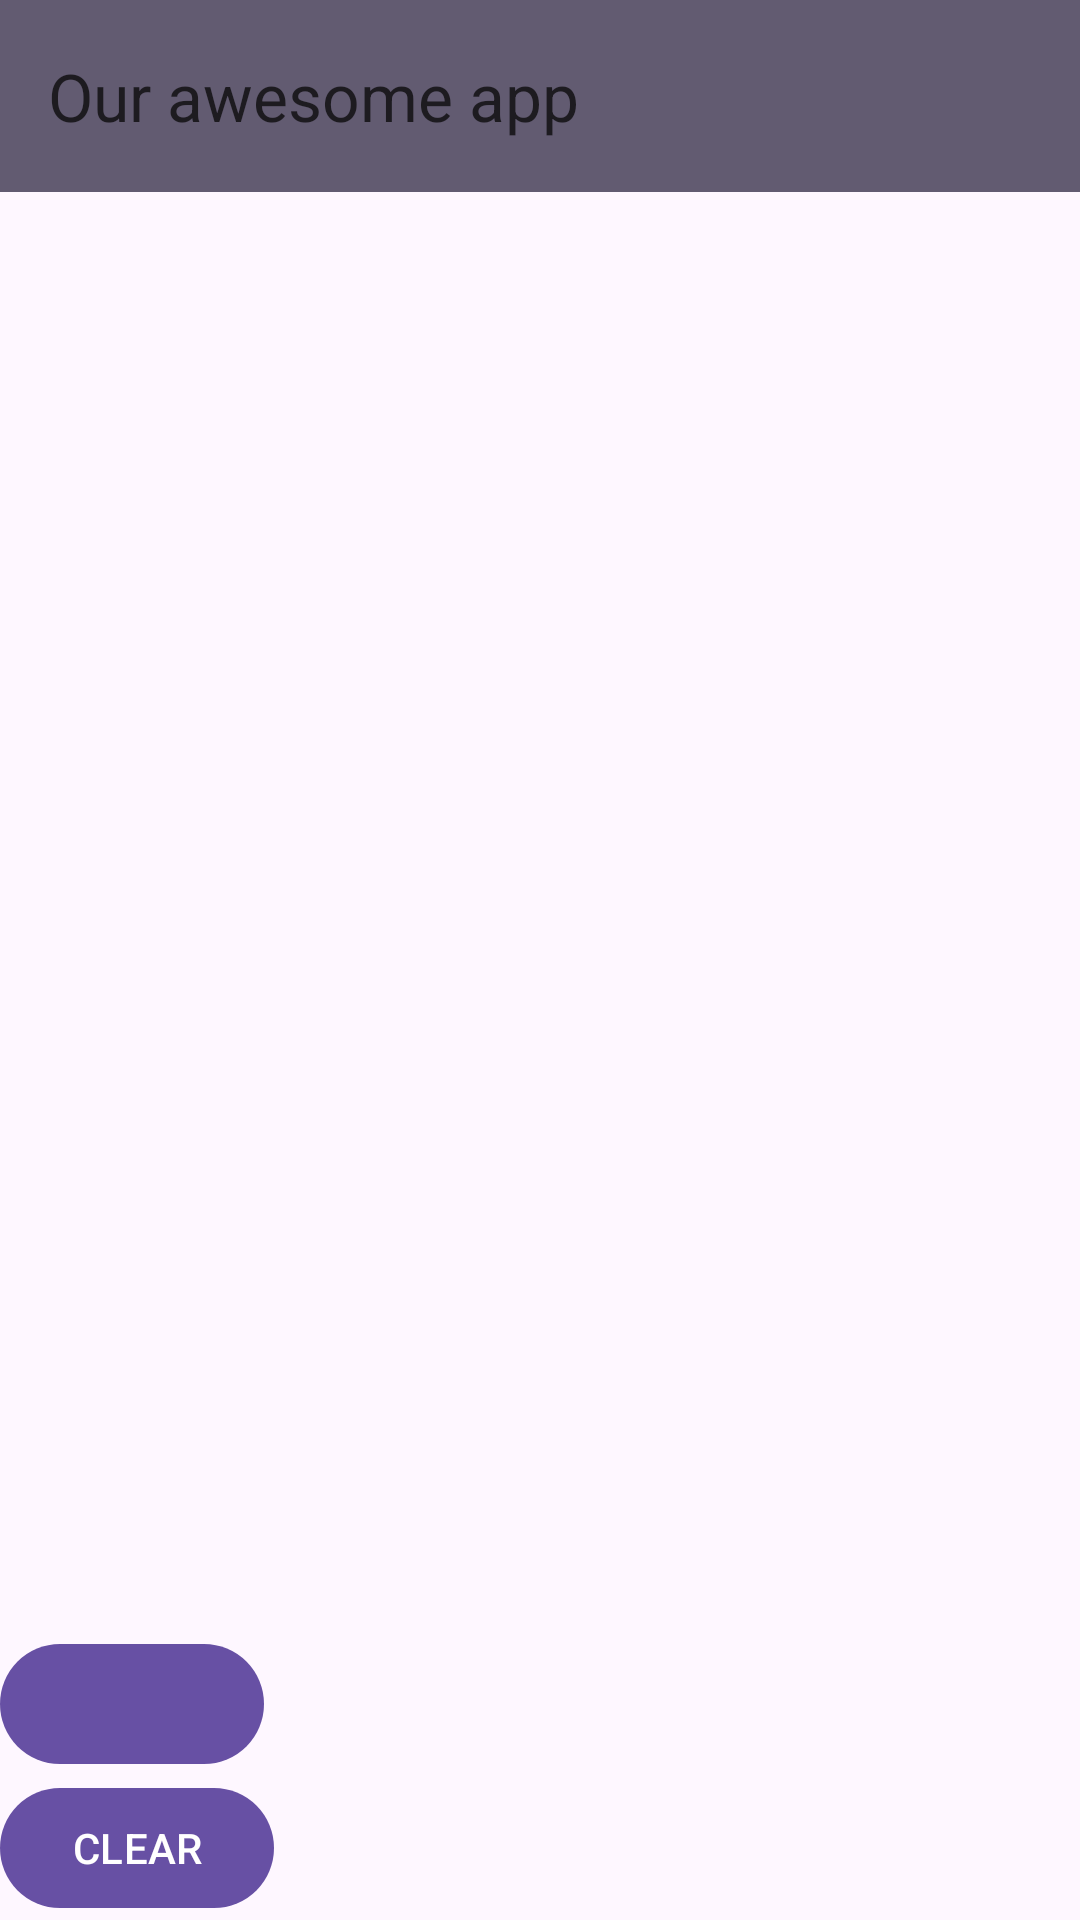

The Android layout XML behind this screen, and the referenced resources:
<!-- AndroidManifest.xml: application theme Theme.Sprint12koh10 -->
<!-- res/layout/activity_main.xml -->
<?xml version="1.0" encoding="utf-8"?>
<LinearLayout xmlns:android="http://schemas.android.com/apk/res/android"
    xmlns:app="http://schemas.android.com/apk/res-auto"
    xmlns:tools="http://schemas.android.com/tools"
    android:layout_width="match_parent"
    android:layout_height="match_parent"
    android:orientation="vertical"
    tools:context=".MainActivity">

    <androidx.appcompat.widget.Toolbar
        android:id="@+id/toolbar"
        android:layout_width="match_parent"
        android:layout_height="wrap_content"
        app:title="Our awesome app"
        android:background="?attr/colorSecondary"/>

    <androidx.recyclerview.widget.RecyclerView
        android:id="@+id/items"
        android:layout_width="match_parent"
        android:layout_height="0dp"
        android:layout_weight="1" />


    <com.google.android.material.button.MaterialButton
        android:id="@+id/sum"
        android:layout_width="wrap_content"
        android:layout_height="wrap_content"/>

    <com.google.android.material.button.MaterialButton
        android:id="@+id/clear"
        android:layout_width="wrap_content"
        android:layout_height="wrap_content"
        android:text="CLEAR"/>

</LinearLayout>
<!-- resources referenced by this layout -->
<resources>
  <style name="Theme.Sprint12koh10" parent="Base.Theme.Sprint12koh10" />
  <style name="Base.Theme.Sprint12koh10" parent="Theme.Material3.DayNight.NoActionBar">
          
          
      </style>
</resources>
